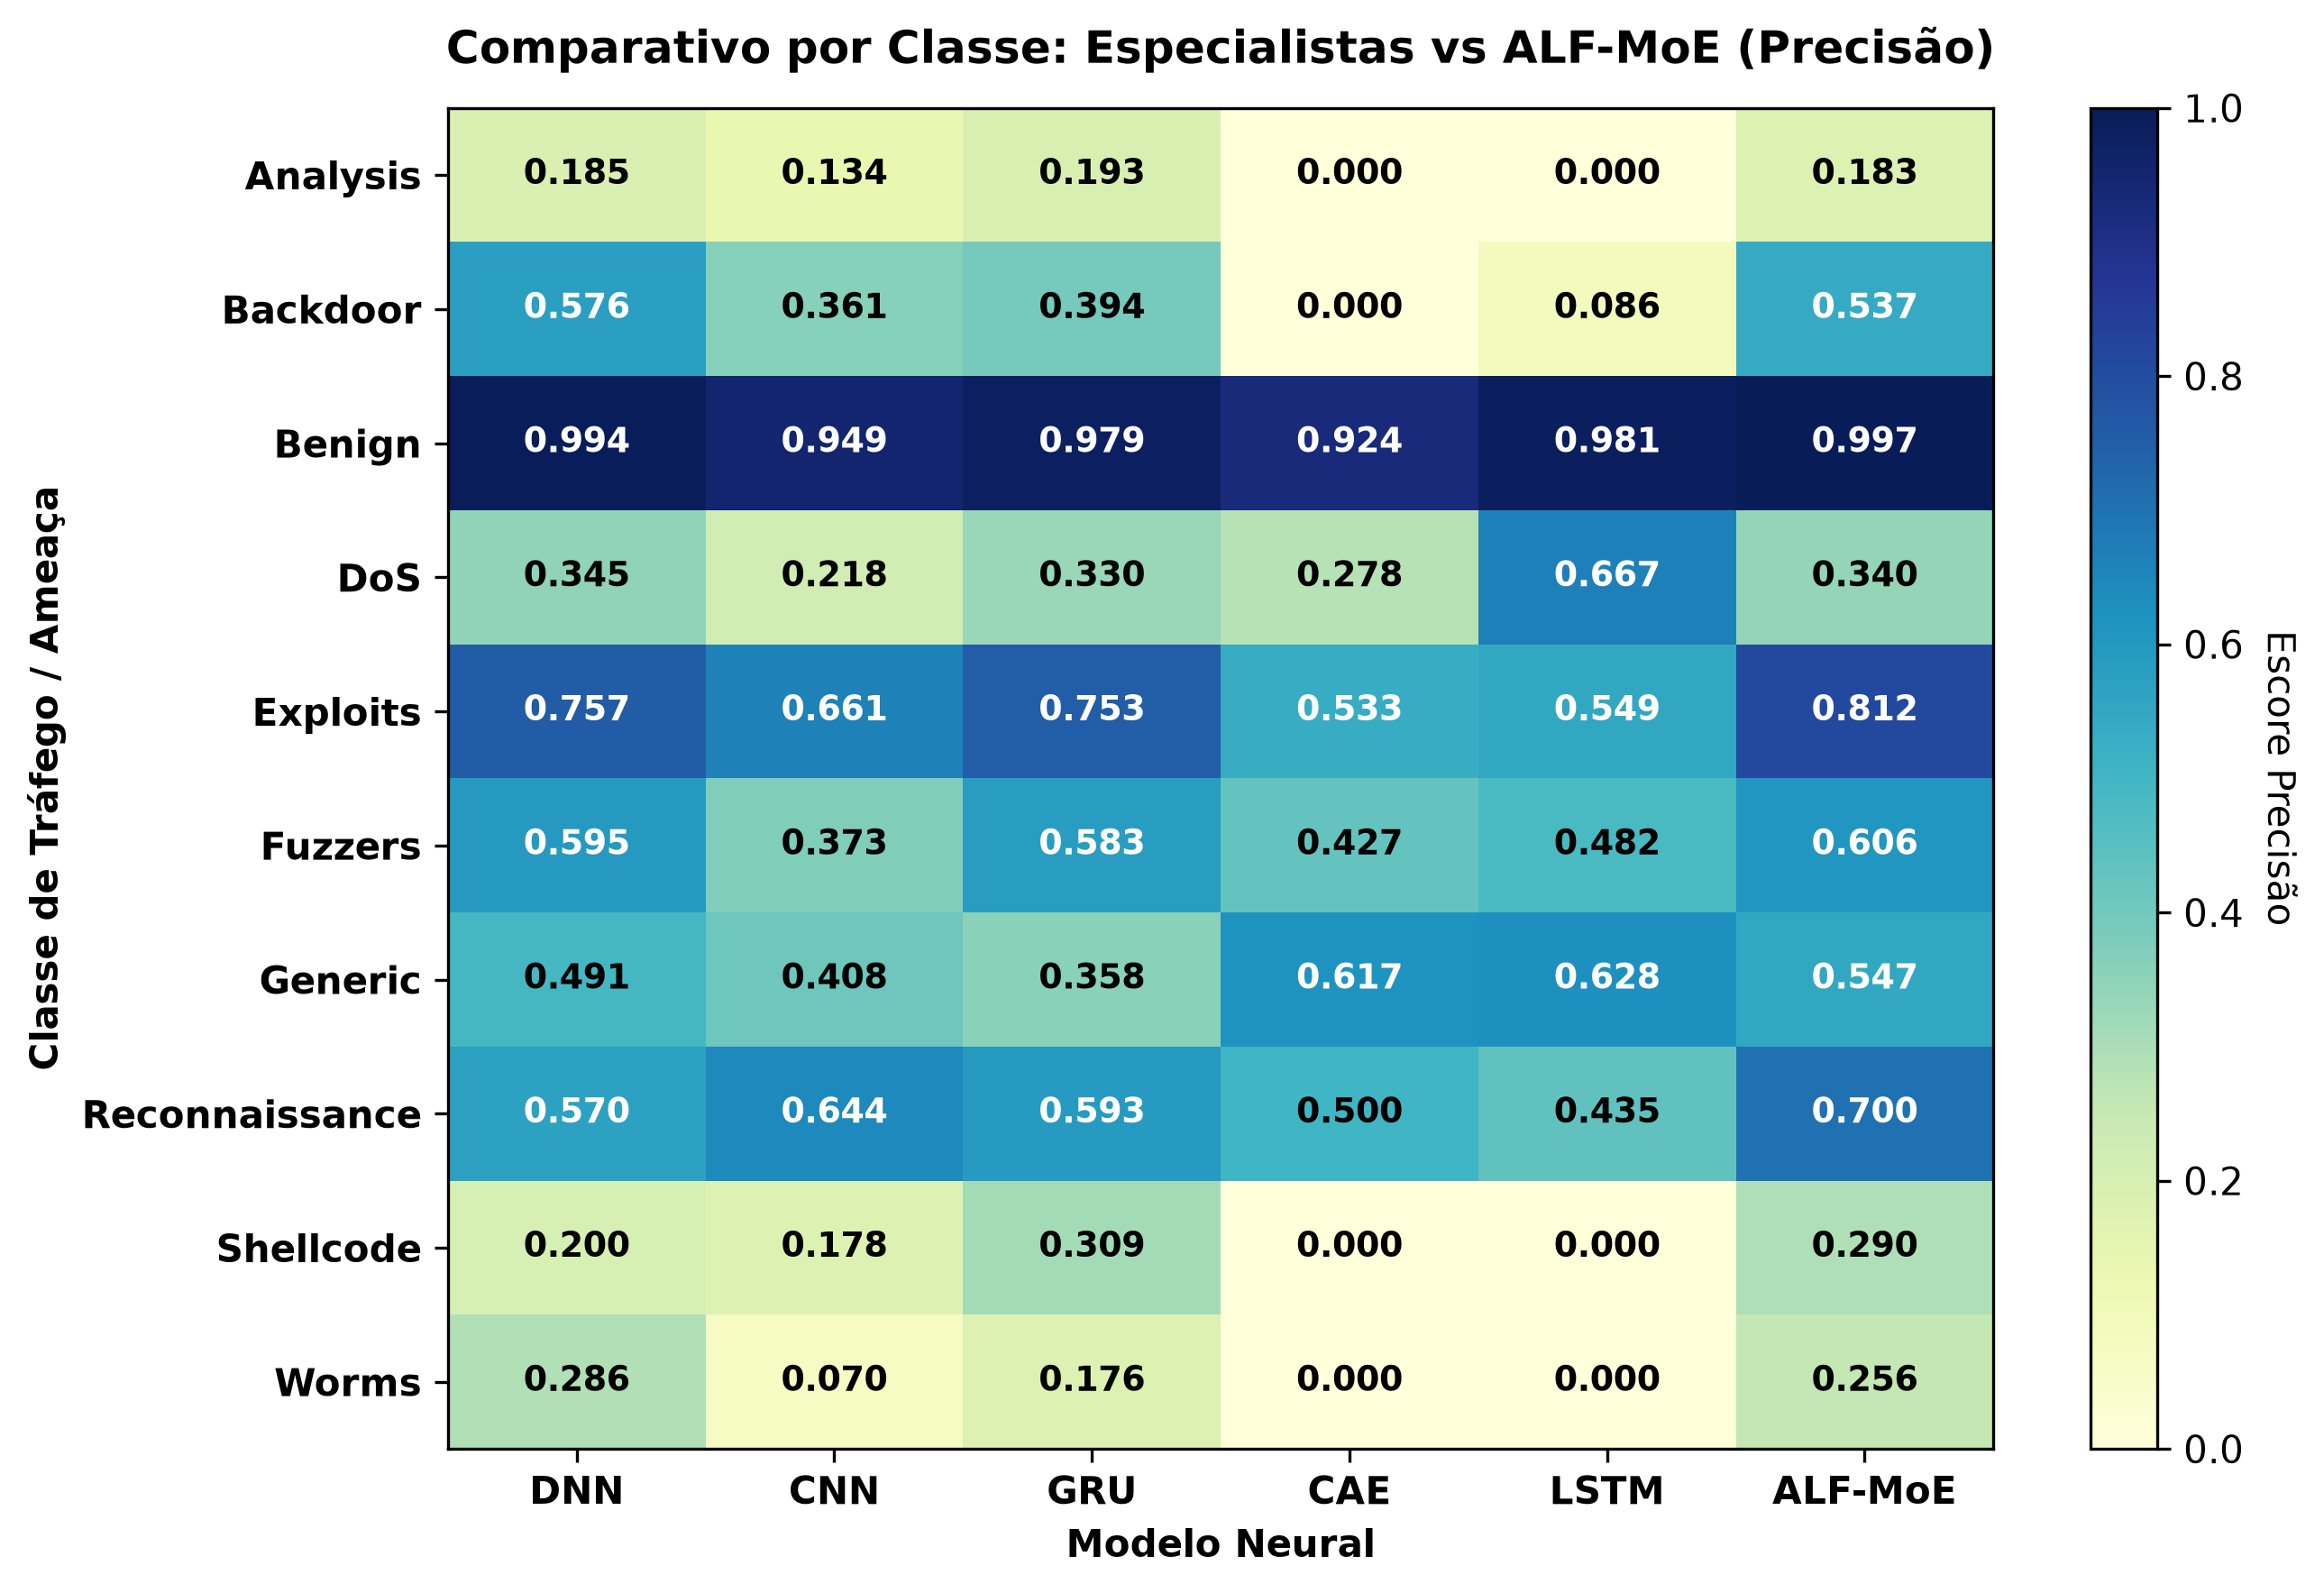

Data behind this chart, as committed beside it:
, DNN, CNN, GRU, CAE, LSTM, ALF-MoE
Analysis, 0.1848, 0.1344, 0.1933, 0.0, 0.0, 0.1827
Backdoor, 0.5758, 0.3614, 0.3939, 0.0, 0.08571, 0.537
Benign, 0.9936, 0.9493, 0.9788, 0.9241, 0.9814, 0.9966
DoS, 0.3446, 0.2184, 0.3301, 0.2778, 0.6667, 0.3397
Exploits, 0.7569, 0.6608, 0.7527, 0.5327, 0.5492, 0.8119
Fuzzers, 0.5949, 0.3735, 0.5832, 0.4268, 0.4822, 0.6059
Generic, 0.4905, 0.4084, 0.3578, 0.617, 0.6283, 0.5474
Reconnaissance, 0.5698, 0.644, 0.593, 0.5, 0.4346, 0.7
Shellcode, 0.2005, 0.1777, 0.3093, 0.0, 0.0, 0.2899
Worms, 0.2857, 0.07004, 0.1765, 0.0, 0.0, 0.2564
